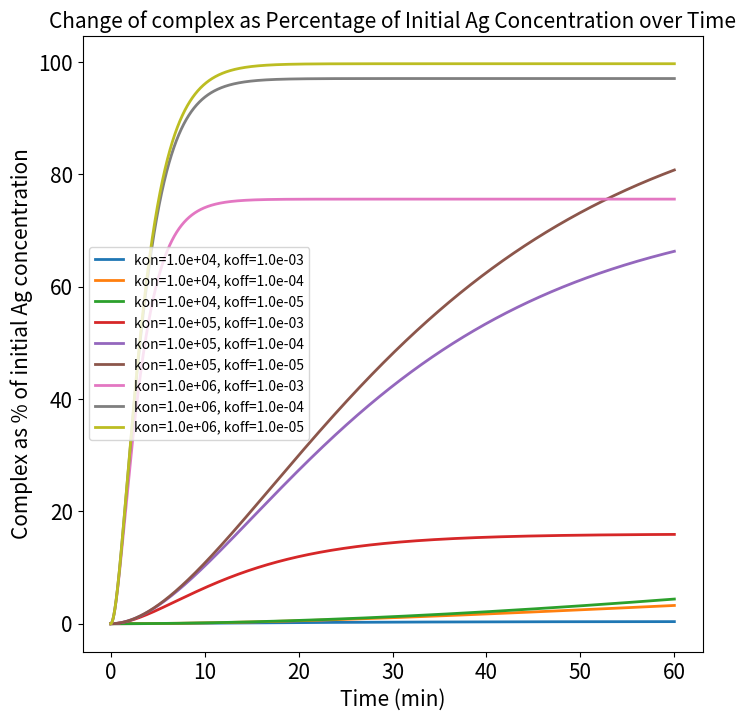

This figure's Python source:





import numpy as np
import matplotlib.pyplot as plt
from scipy.integrate import solve_ivp


k_list = [
    [10000, 0.001, 10000, 0.001, 10000, 0.001, 10000, 0.001],
    [10000, 0.0001, 10000, 0.0001, 10000, 0.0001, 10000, 0.0001],
    [10000, 0.00001, 10000, 0.00001, 10000, 0.00001, 10000, 0.00001],
    [100000, 0.001, 100000, 0.001, 100000, 0.001, 100000, 0.001],
    [100000, 0.0001, 100000, 0.0001, 100000, 0.0001, 100000, 0.0001],
    [100000, 0.00001, 100000, 0.00001, 100000, 0.00001, 100000, 0.00001],
    [1000000, 0.001, 1000000, 0.001, 1000000, 0.001, 1000000, 0.001],
    [1000000, 0.0001, 1000000, 0.0001, 1000000, 0.0001, 1000000, 0.0001],
    [1000000, 0.00001, 1000000, 0.00001, 1000000, 0.00001, 1000000, 0.00001]
]


x0 = [0, 0, 0]


t = np.linspace(0, 3600, 50000)  


def model(t, x, k):
    x1, x2, x3 = x
    k1, k2, k3, k4, k5, k6, k7, k8 = k
    
    
    x4 = 1E-18 - (x1 + x2 + x3)
    x5 = 6.66E-9 - (x1 + x2)
    x6 = 6.66E-9 - (x1 + x3)
    
    
    dx1dt = k3*x2*x6 + k7*x3*x5 - (k4*x1 + k8*x1)
    dx2dt = k1*x4*x5 + k4*x1 - (k2*x2 + k3*x2*x6)
    dx3dt = k5*x4*x6 + k8*x1 - (k6*x3 + k7*x3*x5)
    
    return [dx1dt, dx2dt, dx3dt]


plt.figure(figsize=(8, 8))
initial_x4 = 1E-18  
legend_info = []

for k in k_list:
    
    sol = solve_ivp(model, [t[0], t[-1]], x0, t_eval=t, args=(k,), rtol=1e-60, atol=1e-60)
    
    
    x1_percentage = (sol.y[0] / initial_x4) * 100
    
    
    plt.plot(sol.t / 60, x1_percentage, linewidth=2)  
    legend_info.append(f'kon={k[0]:.1e}, koff={k[1]:.1e}')

plt.xlabel('Time (min)', fontsize=15)  
plt.ylabel('Complex as % of initial Ag concentration', fontsize=15)
plt.title('Change of complex as Percentage of Initial Ag Concentration over Time', fontsize=15)
plt.legend(legend_info, loc='best', fontsize=10)

plt.xticks(fontsize=15)
plt.yticks(fontsize=15)


dpi_value = 300
plt.savefig('figure S3A.svg', dpi=dpi_value)



plt.show()
